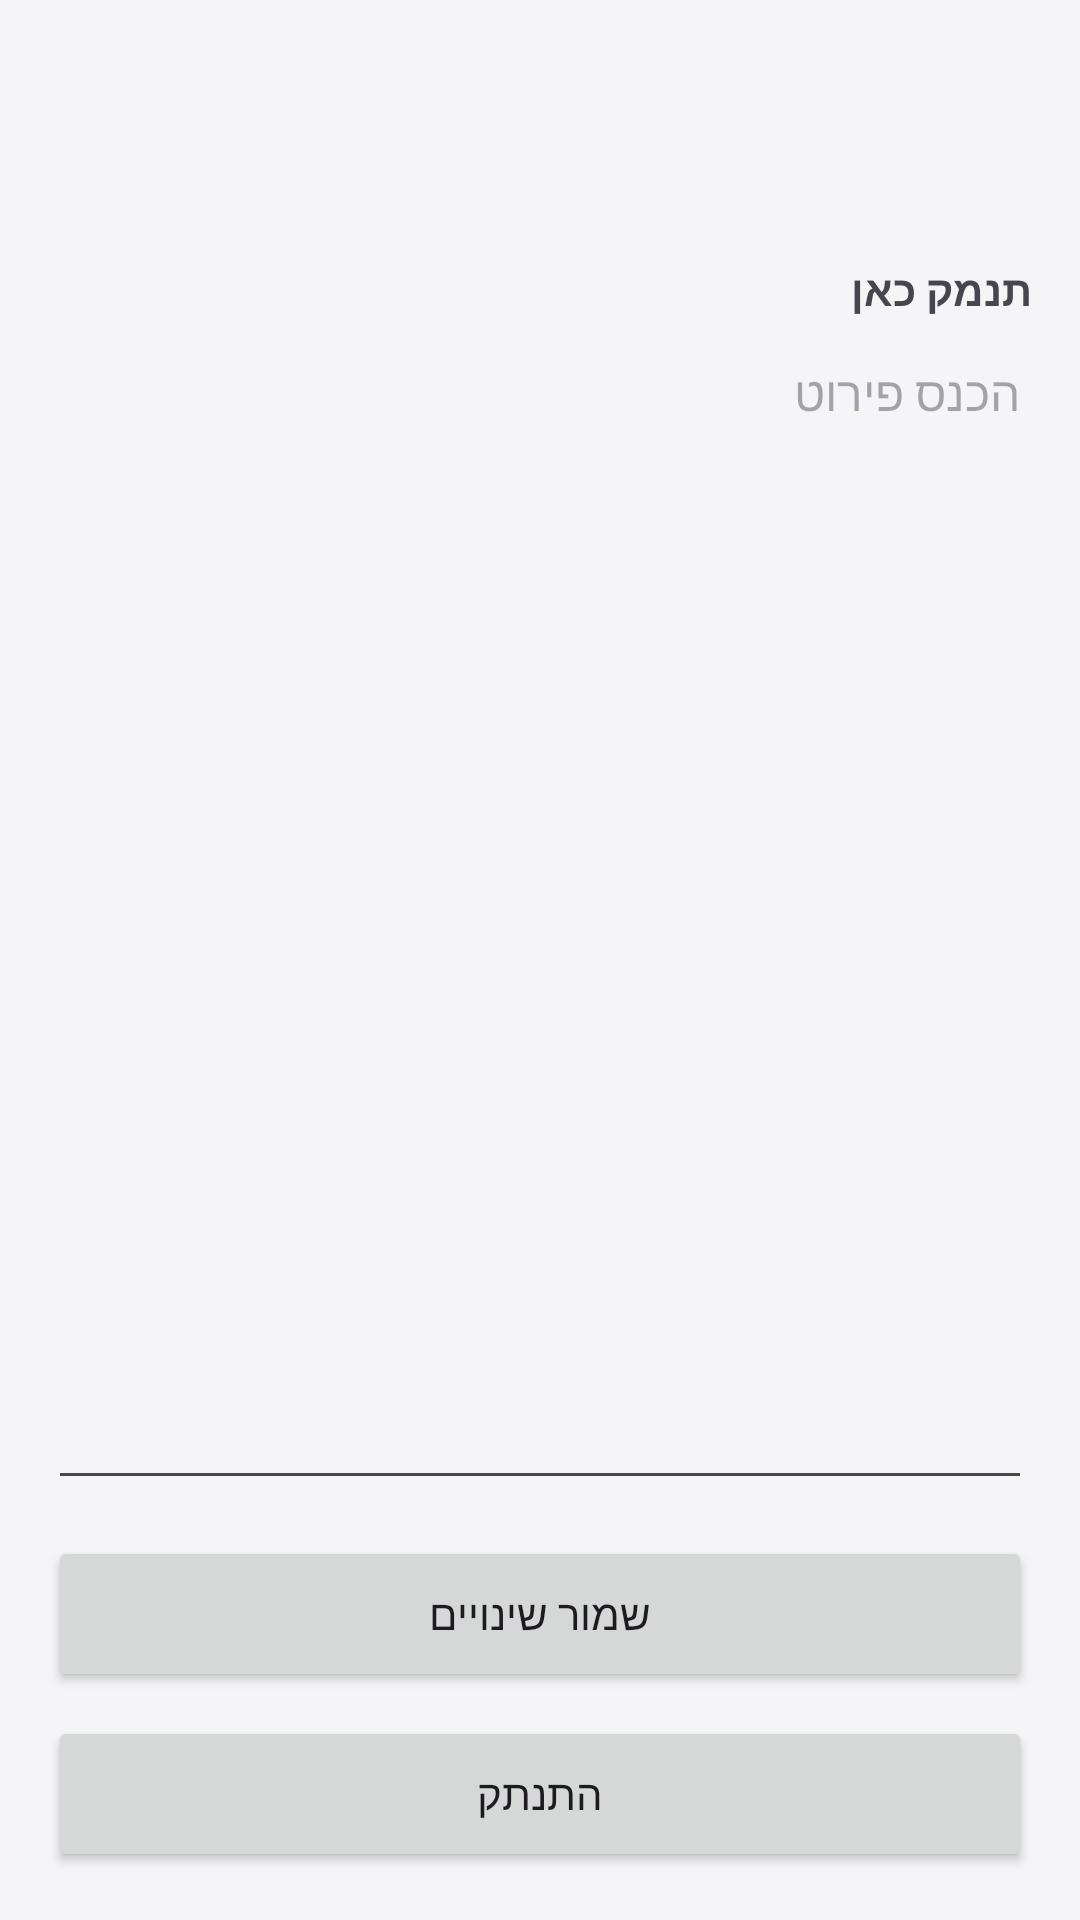

The Android layout XML behind this screen, and the referenced resources:
<!-- AndroidManifest.xml: application theme Theme.MyScheduleApp20 -->
<!-- res/layout/activity_task_details.xml -->
<?xml version="1.0" encoding="utf-8"?>
<LinearLayout xmlns:android="http://schemas.android.com/apk/res/android"
    android:layout_width="match_parent"
    android:layout_height="match_parent"
    android:orientation="vertical"
    android:padding="16dp"
    android:layoutDirection="rtl">

    
    <TextView
        android:id="@+id/txtTitle"
        android:layout_width="wrap_content"
        android:layout_height="wrap_content"
        android:text=""
        android:textSize="22sp"
        android:textStyle="bold"
        android:layout_marginBottom="8dp" />

    
    <TextView
        android:id="@+id/txtTime"
        android:layout_width="wrap_content"
        android:layout_height="wrap_content"
        android:text=""
        android:textSize="16sp"
        android:layout_marginBottom="12dp" />

    
    <TextView
        android:id="@+id/lblDetails"
        android:layout_width="wrap_content"
        android:layout_height="wrap_content"
        android:text="תנמק כאן"
        android:textStyle="bold"
        android:layout_marginBottom="4dp"
        android:labelFor="@id/edtDetails" />

    
    <EditText
        android:id="@+id/edtDetails"
        android:layout_width="match_parent"
        android:layout_height="0dp"
        android:layout_weight="1"
        android:gravity="top|start"
        android:inputType="textMultiLine"
        android:textSize="16sp"
        android:hint="הכנס פירוט"
        android:minLines="4"
        android:importantForAutofill="no" />

    
    <Button
        android:id="@+id/btnSaveChanges"
        android:layout_width="match_parent"
        android:layout_height="52dp"
        android:text="שמור שינויים"
        android:layout_marginTop="12dp" />

    
    <Button
        android:id="@+id/btnLogout"
        android:layout_width="match_parent"
        android:layout_height="52dp"
        android:text="התנתק"
        android:layout_marginTop="8dp" />

</LinearLayout>
<!-- resources referenced by this layout -->
<resources>
  <style name="Theme.MyScheduleApp20" parent="Base.Theme.MyScheduleApp20" />
  <style name="Base.Theme.MyScheduleApp20" parent="Theme.Material3.DayNight.NoActionBar">
  
          <item name="colorPrimary">@color/purple_primary</item>
          <item name="colorOnPrimary">@color/on_primary</item>
          <item name="android:windowBackground">@color/background_light</item>
          <item name="android:statusBarColor">@color/purple_variant</item>
  
      </style>
  <color name="purple_primary">#6200EE</color>
  <color name="on_primary">#FFFFFF</color>
  <color name="background_light">#F5F5F7</color>
  <color name="purple_variant">#3700B3</color>
</resources>
